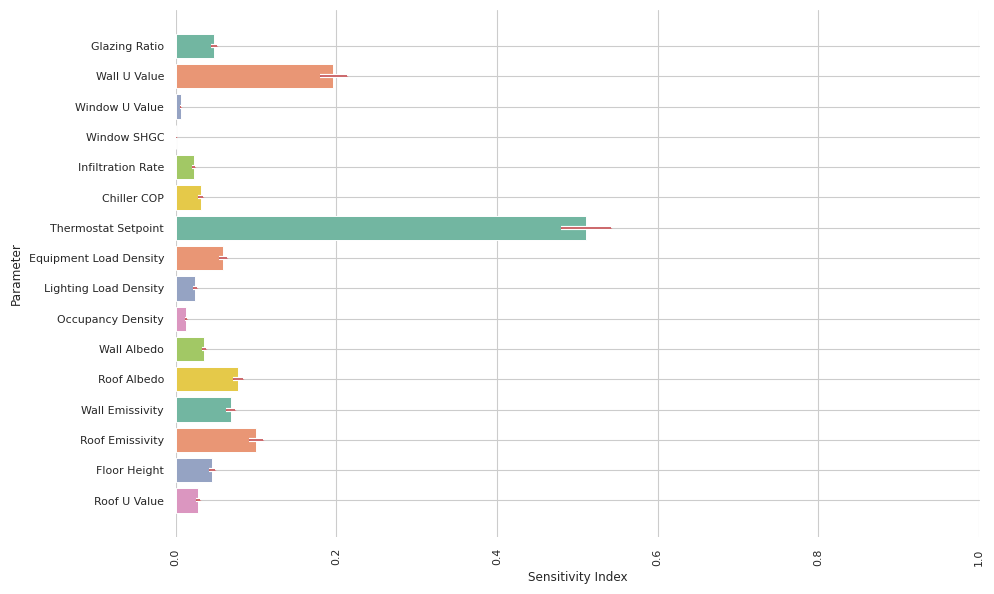
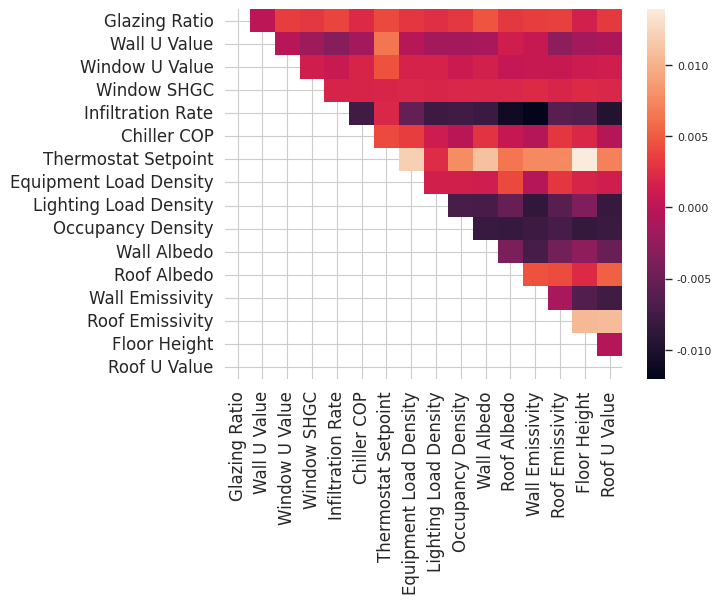

These charts were generated, in order, by the following Python code:
from matplotlib import pyplot as plt
import seaborn as sns
import numpy as np
from math import nan
#with open("E:\\ARCHIVE\\BAP\\__Project\\txtexport\\sobol-urban_characteristics-1-22-uc-w.txt", "r") as reader:
#    print(reader.read())


#region __SETVARS__
#region __Urban Characteristics - Winter__
       # uc - w - to
""" data = [2.96593986e-01, 6.11846713e-01, 1.10763736e-01, 2.74452963e-02,
        2.63290209e-04, 9.68728378e-03, 7.13918462e-03]
error = [2.72369845e-02, 4.54595674e-02, 1.06176536e-02, 2.53865872e-03,
         6.41272937e-05, 9.82683346e-04, 6.99095304e-04]
# uc - w - 2nd
arr = [[nan,  1.64573572e-02, -1.60642278e-02,
        -9.31802193e-03, -1.11239452e-02, -1.29057267e-02,
        -1.03307992e-02],
       [nan,             nan,  7.23727958e-03,
        2.58743440e-03, -6.52250852e-04, -5.08575228e-03,
        6.90831128e-05],
       [nan,             nan,             nan,
        3.03225452e-03,  2.42260085e-03,  2.40071622e-03,
        1.55273602e-03],
       [nan,             nan,             nan,
        nan, -2.19619355e-03, -2.56276104e-03,
        -1.94901013e-03],
       [nan,             nan,             nan,
        nan,             nan,  5.10697626e-04,
        6.98753299e-04],
       [nan,             nan,             nan,
        nan,             nan,             nan,
        -3.89590294e-03],
       [nan,             nan,             nan,
        nan,             nan,             nan,
        nan]] """

#endregion
#region __Urban Characteristics - Summer__
       # uc - s - to
""" data = [0.20478926, 0.51264657, 0.15828731, 0.06006665, 0.0013826,
        0.02074683, 0.09534309]
error = [0.01984144, 0.04066204, 0.01772111, 0.00593957, 0.00021097,
         0.00223178, 0.00893488]
# uc - s - 2nd
arr = [[nan, -0.00734927,  0.0020354, -0.00388779, -0.00185468,
        0.00063547,  0.00072736],
       [nan,         nan,  0.00345251,  0.0023449, -0.00024139,
        0.000169,  0.00369712],
       [nan,         nan,         nan,  0.00559776,  0.0069772,
        0.00794946,  0.00360273],
       [nan,         nan,         nan,         nan,  0.00184033,
        0.00186703,  0.00272257],
       [nan,         nan,         nan,         nan,         nan,
        0.00182233,  0.00147589],
       [nan,         nan,         nan,         nan,         nan,
        nan,  0.00510871],
       [nan,         nan,         nan,         nan,         nan,
        nan,         nan]] """
#endregion
#region __Building Characteristics - Winter__
       # bc - w - to
"""data = [1.16514812e-02, 4.67923989e-02, 1.11358331e-02, 6.25147811e-04, 7.35338799e-01, 0.00000000e+00, 1.12900133e-01, 4.72918486e-03,
        2.86836495e-03, 1.37014428e-03, 4.28154419e-03, 5.88939312e-03, 1.15180696e-02, 1.79423625e-02, 6.15682692e-03, 1.29555175e-01]
error = [0.00107755, 0.00593948, 0.00094607, 0.00014118, 0.03744104,       0., 0.00770599, 0.00047985, 0.0003517,
         0.00017042,       0.00036507, 0.00044393, 0.00085334, 0.00153413, 0.00055331,       0.01108711] 
# bc - w - 2nd
arr = [[nan, -7.63524540e-05, -1.09781396e-03,
        -2.26673206e-03,  1.03972810e-03, -2.40480388e-03,
        -1.47461890e-03, -2.01257192e-03, -2.39882591e-03,
        -2.45108493e-03, -2.17134165e-03, -2.37729236e-03,
        -2.46747614e-03, -1.81298486e-03, -1.70531712e-03,
        -2.49010244e-03],
       [nan,             nan,  2.80339160e-03,
        3.19086690e-03,  3.33793782e-03,  3.49355787e-03,
        3.22615621e-03,  3.36532078e-03,  3.48828697e-03,
        3.25424624e-03,  3.77381539e-03,  2.89318971e-03,
        3.37939793e-03,  2.72818489e-03,  4.03279647e-03,
        8.90471340e-03],
       [nan,             nan,             nan,
        1.18566927e-03,  1.68608321e-03,  1.28150963e-03,
        4.11853845e-03,  1.79182257e-03,  1.65683615e-03,
        1.46836940e-03,  1.87821387e-03,  1.84838830e-03,
        1.19331850e-03,  2.31492708e-03,  2.34224575e-03,
        2.91298118e-03],
       [nan,             nan,             nan,
        nan, -1.05599016e-03, -1.11114176e-03,
        -7.01875796e-04, -1.13556787e-03, -1.08138047e-03,
        -1.09082952e-03, -1.08028772e-03, -1.01305163e-03,
        -1.17060006e-03, -1.12541175e-03, -1.13286814e-03,
        -9.80462050e-04],
       [nan,             nan,             nan,
        nan,             nan,  8.33316739e-03,
        8.99961462e-03,  6.86952895e-03,  3.61957025e-03,
        7.60970447e-03,  8.55608782e-03,  4.96686325e-03,
        5.53181355e-03,  7.38177026e-03,  6.73974915e-03,
        2.31237577e-02],
       [nan,             nan,             nan,
        nan,             nan,             nan,
        -1.38777878e-17, -1.73472348e-18, -4.33680869e-19,
        -5.42101086e-19, -2.49366500e-18, -2.92734587e-18,
        -1.73472348e-18,  0.00000000e+00, -1.30104261e-18,
        0.00000000e+00],
       [nan,             nan,             nan,
        nan,             nan,             nan,
        nan, -4.63016428e-03, -3.68365238e-03,
        -3.33590165e-03, -3.65601230e-03, -4.55682166e-03,
        -2.58344879e-03, -4.81451716e-03, -4.53805212e-03,
        -9.19675479e-03],
       [nan,             nan,             nan,
        nan,             nan,             nan,
        nan,             nan, -1.43902409e-03,
        -1.50677442e-03, -1.24258671e-03, -1.02358732e-03,
        -1.41491937e-03, -1.17650765e-03, -8.73752399e-04,
        -7.58371151e-04],
       [nan,             nan,             nan,
        nan,             nan,             nan,
        nan,             nan,             nan,
        -5.38243361e-03, -5.20290167e-03, -5.36000015e-03,
        -5.19030294e-03, -5.41103787e-03, -4.98557354e-03,
        -3.25176943e-03],
       [nan,             nan,             nan,
        nan,             nan,             nan,
        nan,             nan,             nan,
        nan,  1.75162099e-03,  1.83081302e-03,
        1.89412807e-03,  2.03207134e-03,  1.84257612e-03,
        2.12932584e-03],
       [nan,             nan,             nan,
        nan,             nan,             nan,
        nan,             nan,             nan,
        nan,             nan, -2.05010708e-03,
        -1.77544186e-03, -2.11985006e-03, -1.77312781e-03,
        -9.86992623e-04],
       [nan,             nan,             nan,
        nan,             nan,             nan,
        nan,             nan,             nan,
        nan,             nan,             nan,
        -1.39251556e-03, -1.11090819e-03, -1.13392016e-03,
        -2.13982608e-03],
       [nan,             nan,             nan,
        nan,             nan,             nan,
        nan,             nan,             nan,
        nan,             nan,             nan,
        nan,  6.24012052e-03,  5.92489510e-03,
        6.20695243e-03],
       [nan,             nan,             nan,
        nan,             nan,             nan,
        nan,             nan,             nan,
        nan,             nan,             nan,
        nan,             nan,  2.08138046e-03,
        1.42078265e-03],
       [nan,             nan,             nan,
        nan,             nan,             nan,
        nan,             nan,             nan,
        nan,             nan,             nan,
        nan,             nan,             nan,
        4.65375622e-03],
       [nan,             nan,             nan,
        nan,             nan,             nan,
        nan,             nan,             nan,
        nan,             nan,             nan,
        nan,             nan,             nan,
        nan]]"""
#endregion
#region __Building Characteristics - Summer__
       # bc- s - to
data = [0.04794085, 0.19625199, 0.00644066, 0.00090169, 0.02252013,
        0.0310378, 0.51086342, 0.05887428, 0.02422545, 0.01266267,
        0.03563468, 0.07745485, 0.06842793, 0.10018867, 0.04532917,
        0.02745853]  
error = [0.00408713, 0.01657233, 0.00067074, 0.00012613, 0.0018464,
         0.00317362, 0.03110786, 0.00477555, 0.00230218, 0.00115588,
         0.00252008, 0.00650195, 0.00564373, 0.00876725, 0.0037288,
         0.00250117]
# bc- s - 2nd   
arr = [[nan,  4.13964754e-06,  3.40545266e-03,
        3.11167132e-03,  3.79788895e-03,  2.18308409e-03,
        3.98924382e-03,  3.05986258e-03,  2.61422805e-03,
        3.10869381e-03,  4.63218825e-03,  3.16209055e-03,
        3.44435884e-03,  3.63313320e-03,  1.50460799e-03,
        3.21151728e-03],
       [nan,             nan, -1.85257427e-04,
        -1.81157534e-03, -3.18381210e-03, -1.43918765e-03,
        6.45678136e-03, -3.70061770e-04, -1.45169320e-03,
        -1.45248721e-03, -1.25557431e-03,  1.24394909e-03,
        6.73060487e-04, -2.75286664e-03, -1.43124761e-03,
        -9.63976479e-04],
       [nan,             nan,             nan,
        1.30326067e-03,  7.81004792e-04,  1.83206709e-03,
        4.49158221e-03,  1.66909784e-03,  1.74095517e-03,
        8.78468736e-04,  1.48727101e-03,  5.09852555e-04,
        7.14903990e-04,  6.94656898e-04,  9.64419628e-04,
        1.26217099e-03],
       [nan,             nan,             nan,
        nan,  1.83331170e-03,  1.80889608e-03,
        1.93077564e-03,  2.04332565e-03,  1.88730394e-03,
        1.99449443e-03,  1.99111992e-03,  1.98873791e-03,
        2.23646704e-03,  1.85395579e-03,  2.19220133e-03,
        1.97265933e-03],
       [nan,             nan,             nan,
        nan,             nan, -7.60449219e-03,
        1.97516150e-03, -5.28719262e-03, -7.86611638e-03,
        -7.61124122e-03, -7.98104840e-03, -1.10030262e-02,
        -1.20316579e-02, -6.06233865e-03, -6.48137406e-03,
        -9.64408899e-03],
       [nan,             nan,             nan,
        nan,             nan,             nan,
        4.15621196e-03,  3.41997210e-03,  1.11577359e-03,
        -1.56021712e-04,  2.84114346e-03,  5.72278110e-04,
        -4.61514605e-04,  2.99001914e-03,  2.10986612e-03,
        -4.03552340e-04],
       [nan,             nan,             nan,
        nan,             nan,             nan,
        nan,  1.19118568e-02,  2.43046106e-03,
        7.79097801e-03,  1.09715580e-02,  6.41278622e-03,
        7.54166087e-03,  7.56786299e-03,  1.39101654e-02,
        7.08371928e-03],
       [nan,             nan,             nan,
        nan,             nan,             nan,
        nan,             nan,  1.38731718e-03,
        1.40498376e-03,  1.20052782e-03,  4.03353275e-03,
        -5.09954476e-04,  2.99954153e-03,  1.84625127e-03,
        1.29759477e-03],
       [nan,             nan,             nan,
        nan,             nan,             nan,
        nan,             nan,             nan,
        -7.04543962e-03, -7.06925973e-03, -5.21823879e-03,
        -8.67910207e-03, -6.07080018e-03, -3.68581180e-03,
        -8.25093562e-03],
       [nan,             nan,             nan,
        nan,             nan,             nan,
        nan,             nan,             nan,
        nan, -8.14345756e-03, -8.37213061e-03,
        -7.94515516e-03, -7.23491892e-03, -8.46721254e-03,
        -8.04460411e-03],
       [nan,             nan,             nan,
        nan,             nan,             nan,
        nan,             nan,             nan,
        nan,             nan, -3.95256899e-03,
        -7.24033948e-03, -4.39224849e-03, -2.73853745e-03,
        -5.03181841e-03],
       [nan,             nan,             nan,
        nan,             nan,             nan,
        nan,             nan,             nan,
        nan,             nan,             nan,
        4.51509498e-03,  4.24711875e-03,  2.22637954e-03,
        5.20826014e-03],
       [nan,             nan,             nan,
        nan,             nan,             nan,
        nan,             nan,             nan,
        nan,             nan,             nan,
        nan, -1.25275122e-03, -6.55768792e-03,
        -7.61966776e-03],
       [nan,             nan,             nan,
        nan,             nan,             nan,
        nan,             nan,             nan,
        nan,             nan,             nan,
        nan,             nan,  1.05178911e-02,
        1.06923734e-02],
       [nan,             nan,             nan,
        nan,             nan,             nan,
        nan,             nan,             nan,
        nan,             nan,             nan,
        nan,             nan,             nan,
        -4.97614518e-04],
       [nan,             nan,             nan,
        nan,             nan,             nan,
        nan,             nan,             nan,
        nan,             nan,             nan,
        nan,             nan,             nan,
        nan]]
#endregion
#endregion

#uc
""" labels = ['Building Height', 'Facade to Site Ratio', 'Building Density', 'Urban Road Volumetric Heat Capacity',
          'Urban Road Albedo', 'Sensible Anthropogenic Heat', 'Urban Road Thermal Conductivity'] """
#bc
labels = ['Glazing Ratio', 'Wall U Value', 'Window U Value', 'Window SHGC', 'Infiltration Rate', 'Chiller COP', 'Thermostat Setpoint', 'Equipment Load Density',
          'Lighting Load Density', 'Occupancy Density', 'Wall Albedo', 'Roof Albedo', 'Wall Emissivity', 'Roof Emissivity', 'Floor Height', 'Roof U Value']
          
# Seaborn setting
sns.set(style='whitegrid', rc={"grid.linewidth": 0.1})
sns.set_context("paper", font_scale=0.9)
# (3.1, 3) Two column paper. Each column is about 3.15 inch wide.
plt.figure(figsize=(10, 6))
plt.xlim(0, 1)
color = sns.color_palette("Set2", 6)

p = sns.barplot(x=data, y=labels, palette=color,  linewidth=0.7)

# to enhance visibility of error bars,
# you can draw them twice with different widths and colors:
p.errorbar(y=labels,
           x=data,
           xerr=error,
           fmt='none',
           linewidth=3, c='w',
           capsize=0.2
           )

p.errorbar(y=labels,
           x=data,
           xerr=error,
           fmt='none',
           c='r', capsize=0.2
           )

p.set(xlabel='Sensitivity Index', ylabel='Parameter')

plt.xticks(rotation=90)
plt.tight_layout()

p.yaxis.grid(True, clip_on=False)

sns.despine(left=True, bottom=True)
#plt.savefig('test.pdf', bbox_inches='tight')
plt.show()

np.random.seed(0)
uniform_data = arr
ax = sns.heatmap(uniform_data)
ax.set_yticklabels(labels, rotation=0)
ax.set_xticklabels(labels)
ax.tick_params(labelsize=12)
plt.xticks(rotation=90)
plt.show()
